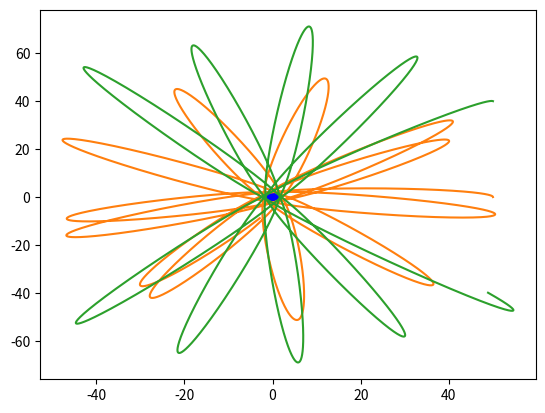

This figure's Python source:

import numpy
import numpy.linalg
import matplotlib.pyplot as plt

G = 50.0  
collision_distance = 3.0  
model_delta_t = 0.001
time_to_model = 10

class MaterialPoint:
    """Материальная точка, движущаяся по двумерной плоскости"""
    
    def __init__(self, mass: 'float', position: 'numpy.array', velocity: 'numpy.array'):
        self.mass = mass
        self.position = position
        self.velocity = velocity
    
    @staticmethod
    def gravity_dencity(dist: 'float')-> 'float':
        if dist > collision_distance:
            return G / dist 
    
        else:
            return -G / dist ** 3 
    
    def force_induced_by_other(self, other: 'MaterialPoint')-> 'numpy.array':
        delta_p = other.position - self.position
        distance = numpy.linalg.norm(delta_p)  
        force_direction = delta_p / distance
        force = force_direction * self.mass * other.mass * MaterialPoint.gravity_dencity(distance)
        return force
    
    def advance(self):
        self.position += self.velocity * model_delta_t

    def apply_force(self, force: 'numpy.array'):
        self.velocity += force * model_delta_t / self.mass

centrum = MaterialPoint(500.0, numpy.array([0.0, 0.0]), numpy.array([0.0, 0.0]))
point_1 = MaterialPoint(10.0, numpy.array([50.0, 0.0]), numpy.array([0.0, 15.0]))
point_2 = MaterialPoint(10.0, numpy.array([50.0, 40.0]), numpy.array([-7.0, 7.0]))

System = [centrum, point_1, point_2]
Number_of_Points = 3

def model_step():
    for number in range(1, Number_of_Points):
        System[number].apply_force(System[number].force_induced_by_other(System[0]))
        System[number].advance()

xs = []
ys = []
for number in range(Number_of_Points):
    xs.append([])
    ys.append([])

for stepn in range(int(time_to_model / model_delta_t)):
    for number in range(Number_of_Points):
        xs[number].append(System[number].position[0])
        ys[number].append(System[number].position[1])
    model_step()

c = plt.Circle((0, 0), 2, color='b')
fig = plt.figure()
ax = fig.add_subplot(1, 1, 1)
ax.add_patch(c)

for number in range(Number_of_Points):
    plt.plot(xs[number],ys[number])

plt.show()
